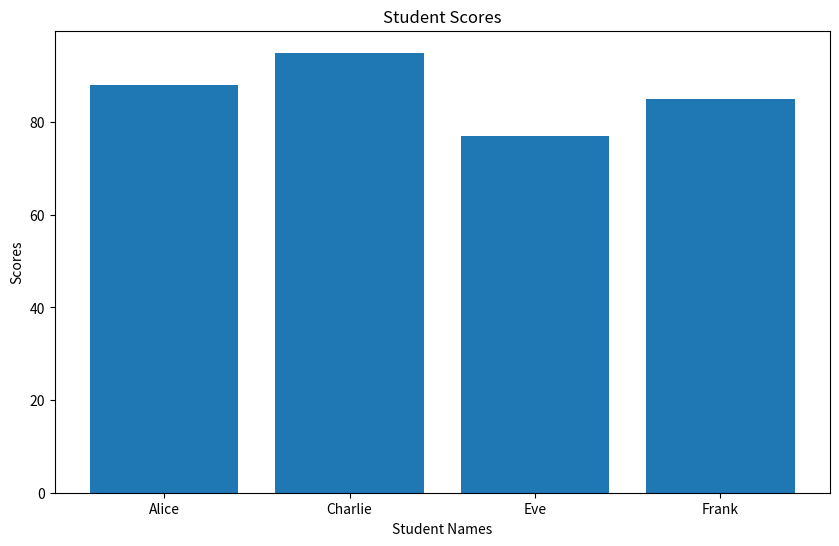

The matplotlib source for this figure:
import matplotlib.pyplot as plt

# Step 1: Dataset of students and their scores
students_data = [
    {"name": "Alice", "score": 88},
    {"name": "Bob", "score": 72},
    {"name": "Charlie", "score": 95},
    {"name": "David", "score": 60},
    {"name": "Eve", "score": 77},
    {"name": "Frank", "score": 85},
]

# Dictionary comprehension to filter students with score >= 75 
high_score_students = {student["name"]:student["score"] for student in students_data if student["score"] >= 75}  

#Plot the bar chart
names = list(high_score_students.keys())
scores = list(high_score_students.values())

plt.figure(figsize=(10, 6))
plt.bar(names, scores)
plt.xlabel("Student Names")
plt.ylabel("Scores")
plt.title("Student Scores")
plt.show()
